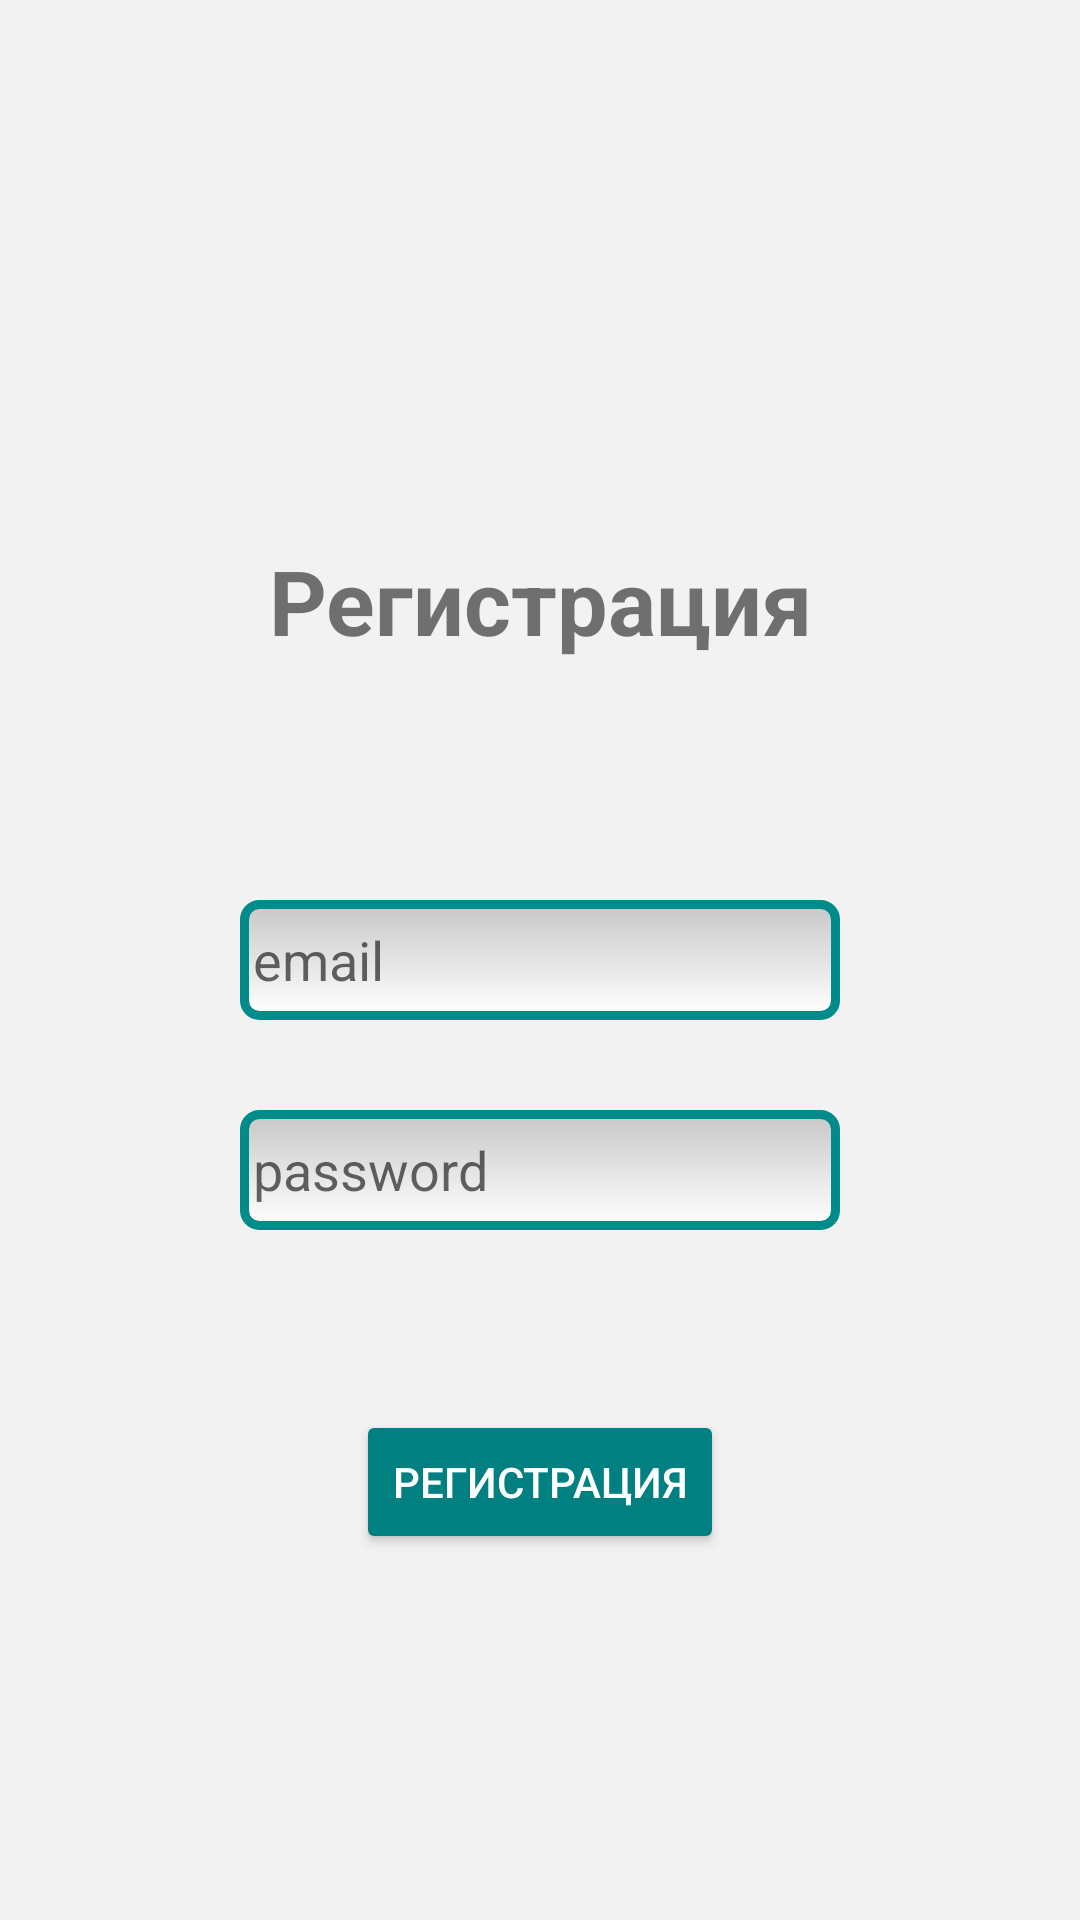

Produce the Android XML layout that renders to this screen, including the resource entries it uses.
<!-- AndroidManifest.xml: application theme Theme.EventFiender -->
<!-- res/layout/activity_register.xml -->
<?xml version="1.0" encoding="utf-8"?>
<RelativeLayout xmlns:android="http://schemas.android.com/apk/res/android"
    xmlns:app="http://schemas.android.com/apk/res-auto"
    xmlns:tools="http://schemas.android.com/tools"
    android:layout_width="match_parent"
    android:layout_height="match_parent"
    tools:context=".RegisterActivity"
    android:background="#f2f2f2">

    <EditText
        android:id="@+id/email_register"
        android:layout_width="200dp"
        android:layout_height="40dp"
        android:layout_centerInParent="true"
        android:layout_centerVertical="true"
        android:background="@drawable/edit_text_style"
        android:hint=" email" />

    <EditText
        android:layout_width="200dp"
        android:layout_height="40dp"
        android:hint=" password"
        android:layout_centerHorizontal="true"
        android:layout_below="@+id/email_register"
        android:layout_marginTop="30dp"
        android:layout_marginBottom="30dp"
        android:id="@+id/password_register"
        android:inputType="textPassword"
        android:background="@drawable/edit_text_style"
        />

    <Button
        android:id="@+id/btn_register"
        android:layout_width="wrap_content"
        android:layout_height="wrap_content"
        android:layout_below="@+id/password_register"
        android:layout_centerHorizontal="true"
        android:layout_marginTop="30dp"
        android:text="регистрация"
        android:backgroundTint="#008080"
        android:textColor="#fff" />

    <TextView
        android:id="@+id/textView3"
        android:textStyle="bold"
        android:layout_width="200dp"
        android:layout_height="40dp"
        android:layout_above="@+id/email_register"
        android:layout_alignStart="@+id/email_register"
        android:layout_alignEnd="@+id/email_register"
        android:layout_marginBottom="80dp"
        android:gravity="center"
        android:textSize="30sp"
        android:text="Регистрация" />

</RelativeLayout>
<!-- resources referenced by this layout -->
<resources>
  <!-- drawable edit_text_style (drawable) -->
  <?xml version="1.0" encoding="utf-8"?>
  <shape xmlns:android="http://schemas.android.com/apk/res/android"
      android:thickness="0dp"
      android:shape="rectangle">
      <stroke android:width="3dp"
          android:color="#008B8B"/>
      <corners android:radius="5dp" />
      <gradient
          android:startColor="#C8C8C8"
          android:endColor="#FFFFFF"
          android:type="linear"
          android:angle="270"/>
  </shape>
  <style name="Theme.EventFiender" parent="Theme.MaterialComponents.DayNight.DarkActionBar">
          
          <item name="colorPrimary">#58589C</item>
          <item name="colorPrimaryVariant">@color/purple_700</item>
          <item name="colorOnPrimary">@color/white</item>
          
          <item name="colorSecondary">@color/teal_200</item>
          <item name="colorSecondaryVariant">@color/teal_700</item>
          <item name="colorOnSecondary">@color/black</item>
          
          <item name="android:statusBarColor">@color/black</item>
          
      </style>
  <!-- not gathered from this repository: default colours our renderer supplied (Android Studio template values) -->
  <color name="purple_700">#FF3700B3</color>
  <color name="teal_200">#FF03DAC5</color>
  <color name="teal_700">#FF018786</color>
  <color name="black">#FF000000</color>
  <color name="white">#FFFFFFFF</color>
</resources>
